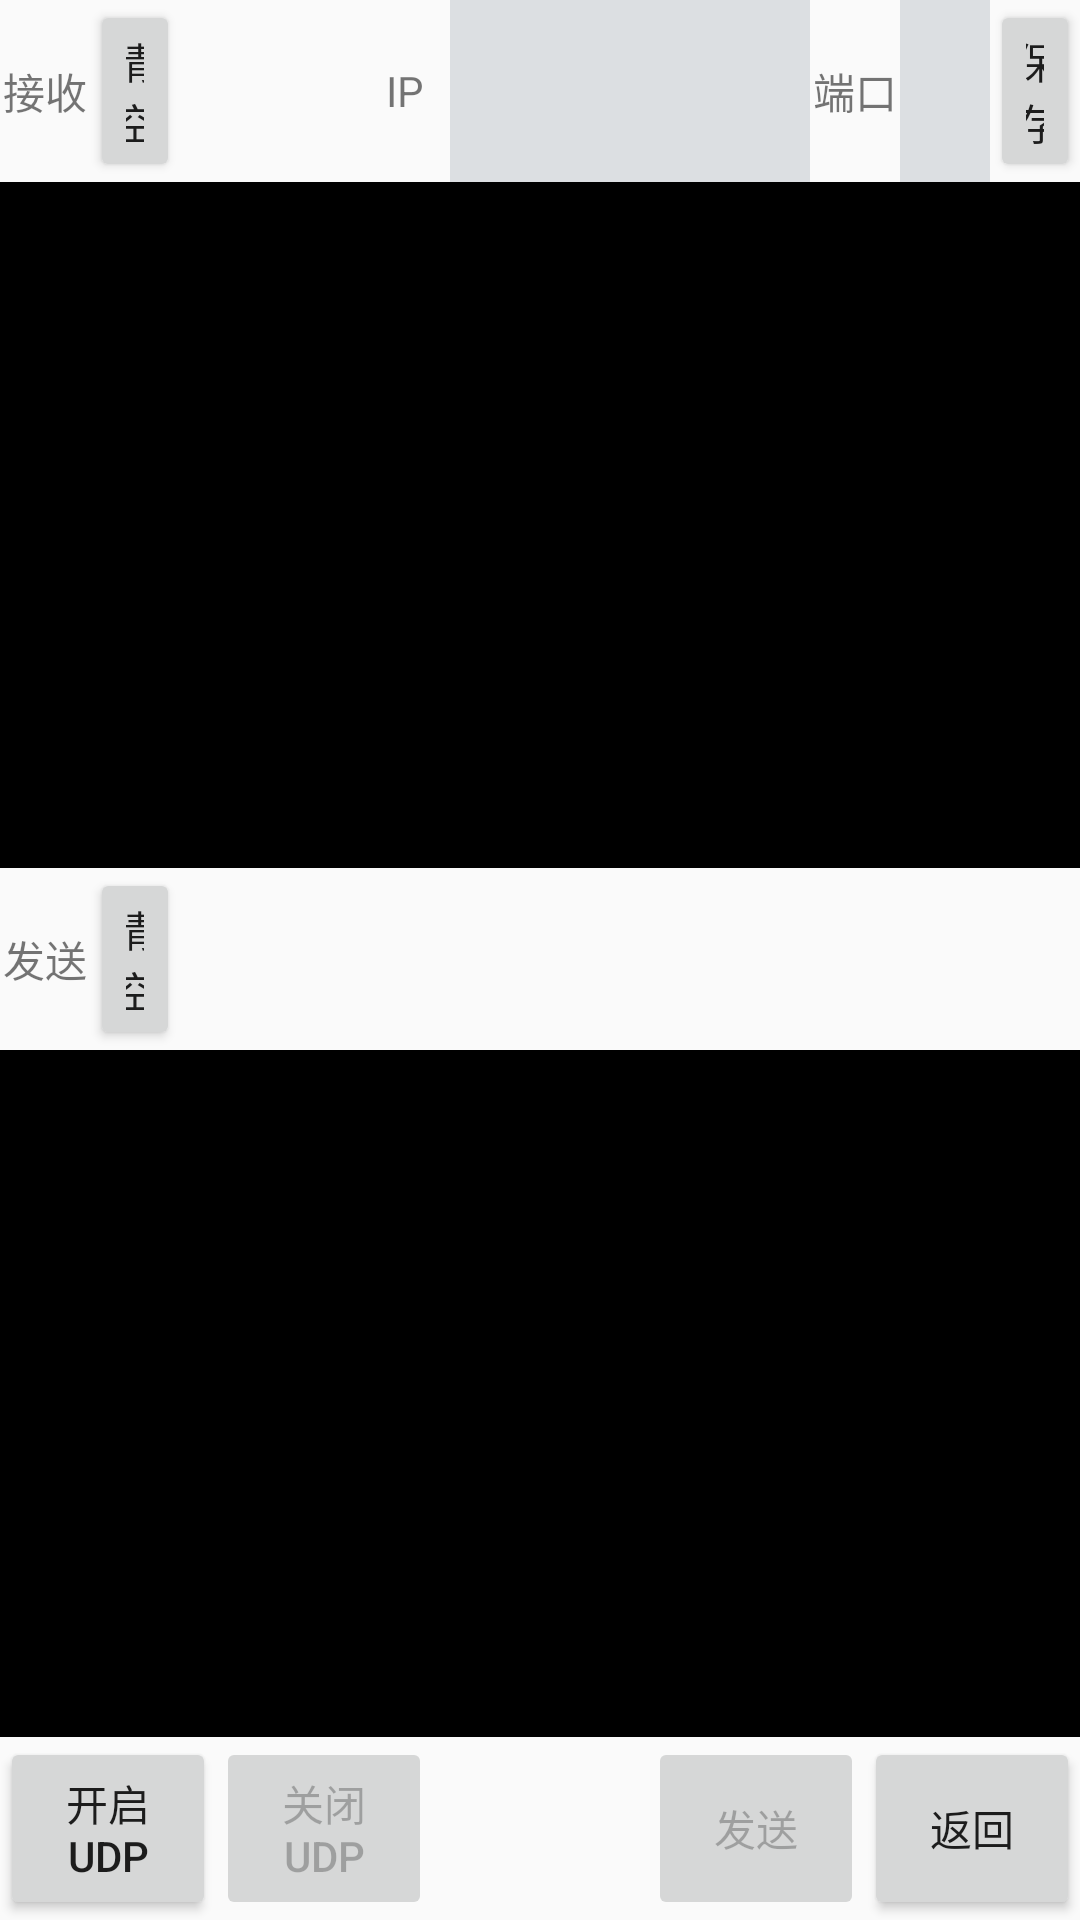

This screen was rendered from an Android layout file. Write that file and the resources it references.
<!-- AndroidManifest.xml: application theme AppTheme -->
<!-- res/layout/act_udp_test.xml -->
<LinearLayout xmlns:android="http://schemas.android.com/apk/res/android"
    xmlns:tools="http://schemas.android.com/tools"
    android:id="@+id/layoutScreen"
    android:layout_width="match_parent"
    android:layout_height="match_parent"
    android:orientation="vertical"
    android:focusableInTouchMode="true">

    <LinearLayout
        android:layout_width="match_parent"
        android:layout_height="wrap_content"
        android:orientation="horizontal">

        <TextView
            android:layout_width="0dp"
            android:layout_height="match_parent"
            android:layout_weight="1"
            android:gravity="center"
            android:text="接收" />

        <Button
            android:id="@+id/btnClearReceive"
            android:layout_width="0dp"
            android:layout_height="match_parent"
            android:layout_weight="1"
            android:text="清空" />

        <TextView
            android:layout_width="0dp"
            android:layout_height="match_parent"
            android:layout_weight="2" />

        <TextView
            android:layout_width="0dp"
            android:layout_height="match_parent"
            android:layout_weight="1"
            android:gravity="center"
            android:text="IP"/>

        <EditText
            android:id="@+id/etIP"
            android:layout_width="0dp"
            android:layout_height="match_parent"
            android:layout_weight="4"
            android:background="@drawable/color_light_gray" />

        <TextView
            android:layout_width="0dp"
            android:layout_height="match_parent"
            android:layout_weight="1"
            android:gravity="center"
            android:text="端口"/>

        <EditText
            android:id="@+id/etPort"
            android:layout_width="0dp"
            android:layout_height="match_parent"
            android:layout_weight="1"
            android:background="@drawable/color_light_gray"/>

        <Button
            android:id="@+id/btnSave"
            android:layout_width="0dp"
            android:layout_height="match_parent"
            android:layout_weight="1"
            android:text="保存" />

    </LinearLayout>

    <EditText
        android:id="@+id/etReceive"
        android:layout_width="match_parent"
        android:layout_height="0dp"
        android:layout_weight="1"
        android:background="@android:color/black"
        android:enabled="false"
        android:gravity="left|top"
        android:inputType="textMultiLine"
        android:scrollbars="vertical"
        android:textColor="@android:color/white" />

    <LinearLayout
        android:layout_width="match_parent"
        android:layout_height="wrap_content"
        android:orientation="horizontal">

        <TextView
            android:layout_width="0dp"
            android:layout_height="match_parent"
            android:layout_weight="1"
            android:gravity="center"
            android:text="发送" />

        <Button
            android:id="@+id/btnClearSend"
            android:layout_width="0dp"
            android:layout_height="match_parent"
            android:layout_weight="1"
            android:text="清空" />

        <TextView
            android:layout_width="0dp"
            android:layout_height="match_parent"
            android:layout_weight="10" />

    </LinearLayout>

    <EditText
        android:id="@+id/etSend"
        android:layout_width="match_parent"
        android:layout_height="0dp"
        android:layout_weight="1"
        android:background="@android:color/black"
        android:gravity="left|top"
        android:inputType="textMultiLine"
        android:scrollbars="vertical"
        android:textColor="@android:color/white" />

    <LinearLayout
        android:layout_width="match_parent"
        android:layout_height="wrap_content"
        android:orientation="horizontal">

        <Button
            android:id="@+id/btnTurnOn"
            android:layout_width="0dp"
            android:layout_height="match_parent"
            android:layout_weight="1"
            android:text="开启UDP" />

        <Button
            android:id="@+id/btnTurnOff"
            android:layout_width="0dp"
            android:layout_height="match_parent"
            android:layout_weight="1"
            android:text="关闭UDP"
            android:enabled="false"/>

        <TextView
            android:id="@+id/tvConnStatus"
            android:layout_width="0dp"
            android:layout_height="match_parent"
            android:layout_weight="1" />

        <Button
            android:id="@+id/btnSend"
            android:layout_width="0dp"
            android:layout_height="match_parent"
            android:layout_weight="1"
            android:text="发送"
            android:enabled="false"/>

        <Button
            android:id="@+id/btnBack"
            android:layout_width="0dp"
            android:layout_height="match_parent"
            android:layout_weight="1"
            android:text="返回" />
    </LinearLayout>

</LinearLayout>
<!-- resources referenced by this layout -->
<resources>
  <style name="AppTheme" parent="Theme.AppCompat.Light.DarkActionBar">
          
          <item name="colorPrimary">@color/colorPrimary</item>
          <item name="colorPrimaryDark">@color/colorPrimaryDark</item>
          <item name="colorAccent">@color/colorAccent</item>
      </style>
  <color name="colorPrimary">#B7472A</color>
  <color name="colorPrimaryDark">#303F9F</color>
  <color name="colorAccent">#FF4081</color>
</resources>
